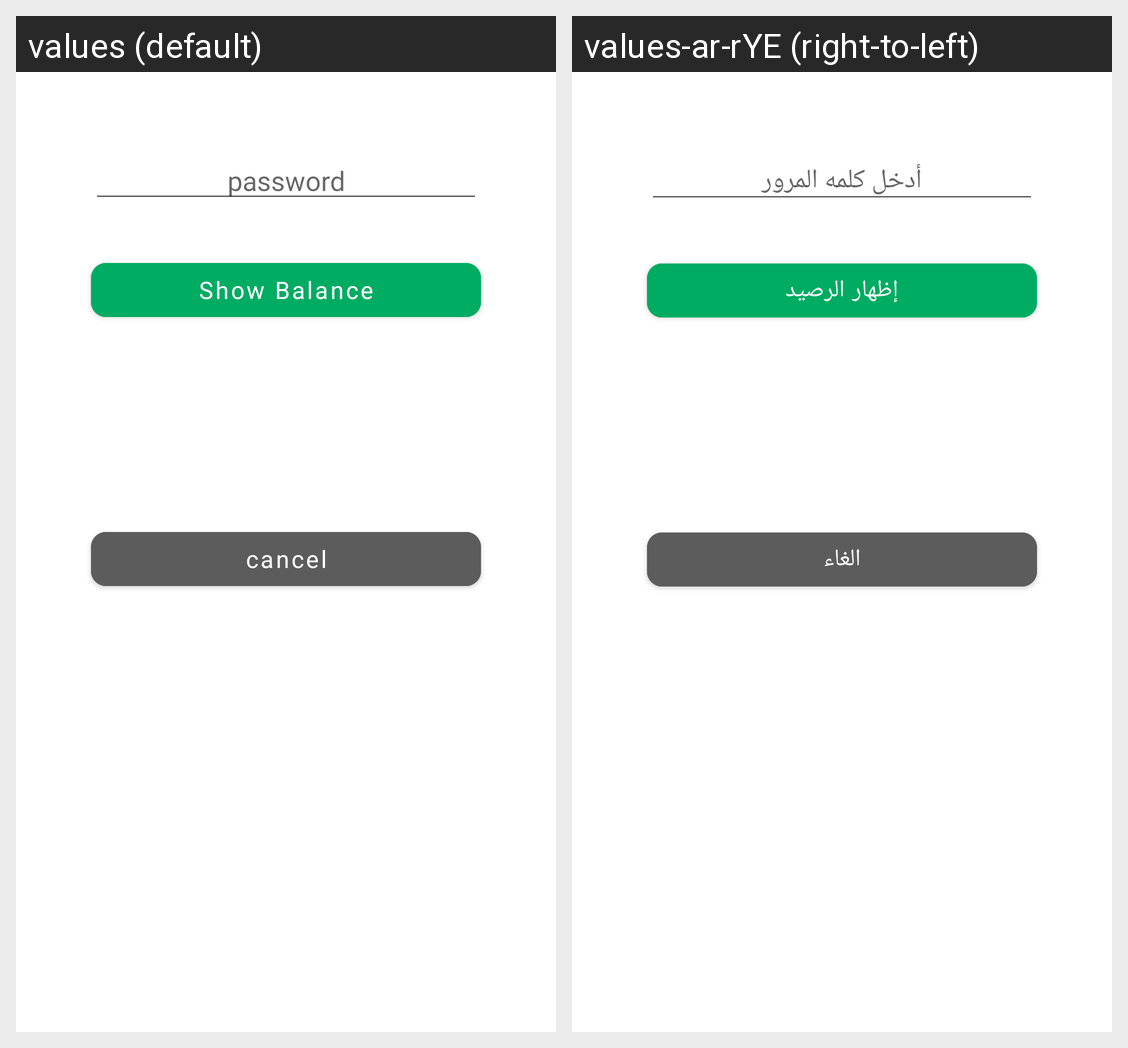

This grid shows one Android layout under two languages. Give, for every string resource on the screen, its name, the default text and each shown locale's text.
Android screen res/layout/dialog_balance.xml rendered under 2 locales, left to right: values (default), values-ar-rYE (right-to-left). Device: Nexus 5 (rendered at 1080×1920; each locale shown at half size, 540×960, under a caption strip naming it); theme Theme.Wallet.
Strings drawn on this screen, with the default value and each locale's value (text and hints the layout hard-codes, and strings that could not be matched under every locale, appear in the picture but are not listed):

enter_your_password
  values: password
  values-ar-rYE: أدخل كلمه المرور

show_balance
  values: Show Balance
  values-ar-rYE: إظهار الرصيد

cancel
  values: cancel
  values-ar-rYE: الغاء
